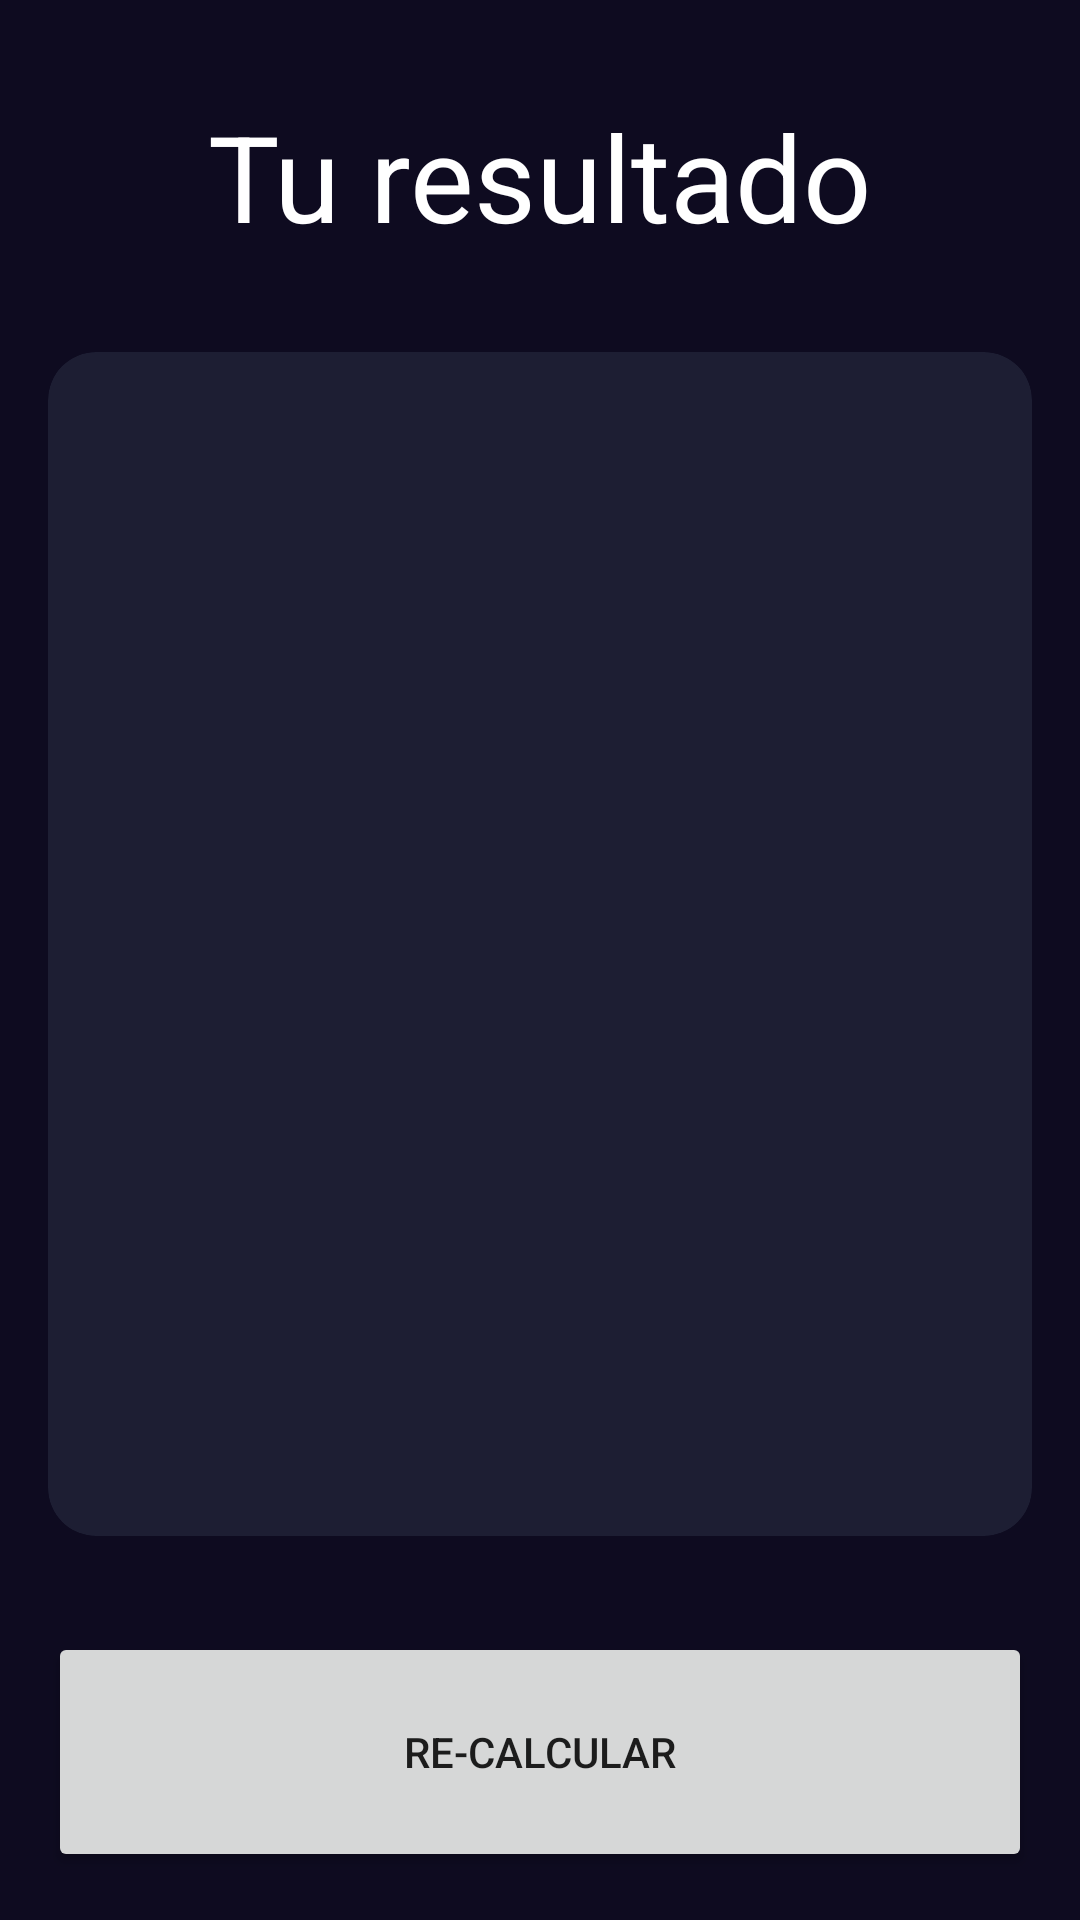

Here is an Android app screen rendered from its layout file. Give the layout XML and the strings, colors and styles it references.
<!-- AndroidManifest.xml: application theme Theme.AndroidPrueba -->
<!-- res/layout/activity_result_imcactivity.xml -->
<?xml version="1.0" encoding="utf-8"?>
<androidx.constraintlayout.widget.ConstraintLayout xmlns:android="http://schemas.android.com/apk/res/android"
    xmlns:app="http://schemas.android.com/apk/res-auto"
    xmlns:tools="http://schemas.android.com/tools"
    android:layout_width="match_parent"
    android:layout_height="match_parent"
    android:background="@color/background_app"
    android:padding="16dp"
    tools:context=".imccalculator.ResultIMCActivity">

    <TextView
        android:id="@+id/tvTitle"
        android:layout_width="wrap_content"
        android:layout_height="wrap_content"
        android:text="@string/result"
        android:layout_marginTop="16dp"
        app:layout_constraintTop_toTopOf="parent"
        app:layout_constraintStart_toStartOf="parent"
        app:layout_constraintEnd_toEndOf="parent"
        android:textSize="40sp"
        android:textColor="@color/white"
        />

    <androidx.cardview.widget.CardView
        android:id="@+id/viewAge"
        android:layout_width="0dp"
        android:layout_height="0dp"
        app:cardBackgroundColor="@color/background_component"
        app:cardCornerRadius="16dp"
        app:layout_constraintEnd_toEndOf="parent"
        app:layout_constraintBottom_toTopOf="@+id/btnReCalculate"
        app:layout_constraintTop_toBottomOf="@id/tvTitle"
        app:layout_constraintStart_toStartOf="parent"
        android:layout_marginVertical="32dp"
        >
    <androidx.appcompat.widget.LinearLayoutCompat
        android:layout_width="match_parent"
        android:gravity="center"
        android:layout_height="match_parent"
        android:orientation="vertical"
        android:layout_margin="16dp"
        >

        <TextView
            android:id="@+id/tvResult"
            android:layout_width="wrap_content"
            android:layout_height="wrap_content"
            tools:text="Normal"
            android:textSize="26sp"
            android:textStyle="bold"
            />
        <TextView
            android:id="@+id/tvIMC"
            android:layout_marginVertical="64dp"
            android:layout_width="wrap_content"
            android:layout_height="wrap_content"
            tools:text="Normal"
            android:textSize="70sp"
            android:textStyle="bold"
            android:textColor="@color/white"
            />
        <TextView
        android:id="@+id/tvDescription"

        android:layout_width="wrap_content"
        android:layout_height="wrap_content"
        tools:text="Normal"
        android:textSize="26sp"

        android:textColor="@color/white"
        />
    </androidx.appcompat.widget.LinearLayoutCompat>

    </androidx.cardview.widget.CardView>

    <Button
        android:id="@+id/btnReCalculate"
        android:layout_width="0dp"
        android:layout_height="80dp"
        app:layout_constraintEnd_toEndOf="parent"
        app:layout_constraintStart_toStartOf="parent"
        app:layout_constraintBottom_toBottomOf="parent"
        android:text="@string/recalculate"
        />
</androidx.constraintlayout.widget.ConstraintLayout>
<!-- resources referenced by this layout -->
<resources>
  <color name="background_app">#0E0B20</color>
  <color name="background_component">#1D1E33</color>
  <color name="white">#FFFFFFFF</color>
  <string name="recalculate">Re-Calcular</string>
  <string name="result">Tu resultado</string>
  <style name="Theme.AndroidPrueba" parent="Theme.MaterialComponents.DayNight.DarkActionBar">
          
          <item name="colorPrimary">@color/purple_500</item>
          <item name="colorPrimaryVariant">@color/purple_700</item>
          <item name="colorOnPrimary">@color/white</item>
          
          <item name="colorSecondary">@color/teal_200</item>
          <item name="colorSecondaryVariant">@color/teal_700</item>
          <item name="colorOnSecondary">@color/black</item>
          
          <item name="android:statusBarColor">?attr/colorPrimaryVariant</item>
          
      </style>
  <color name="purple_500">#FF6200EE</color>
  <color name="purple_700">#FF3700B3</color>
  <color name="teal_200">#FF03DAC5</color>
  <color name="teal_700">#FF018786</color>
  <color name="black">#FF000000</color>
</resources>
